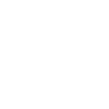
t = 0.00 s
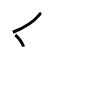
t = 2.00 s
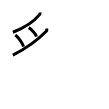
t = 4.00 s
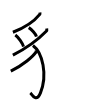
t = 6.00 s
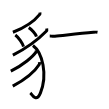
t = 8.00 s
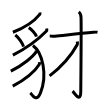
t = 10.00 s

The animated SVG that drew these frames (rendered in a browser with its animation timeline set to each time). Animation: 10 SMIL elements (animate=10); one cycle of 10.00 s.

<svg width="109px" height="109px" viewBox="0 0 px 109px" xmlns="http://www.w3.org/2000/svg" xmlns:xlink="http://www.w3.org/1999/xlink" xml:space="preserve" version="1.1"  baseProfile="full">
<path d="M39.89,12.5c0.07,0.46,0.28,1.34-0.14,1.87c-5.28,6.56-13.08,12.58-26.84,17.86" style="fill:none;stroke:black;stroke-width:3;opacity:0">
  <animate attributeType="CSS" attributeName="opacity" from="0" to="1" begin="0s" dur="1s" repeatCount="0" fill="freeze" />
</path>
<path d="M15.31,34.98c2.9,2.06,7.48,8.47,8.2,11.67" style="fill:none;stroke:black;stroke-width:3;opacity:0">
  <animate attributeType="CSS" attributeName="opacity" from="0" to="1" begin="1s" dur="1s" repeatCount="0" fill="freeze" />
</path>
<path d="M28.74,27.67c2.73,1.57,7.04,6.45,7.72,8.89" style="fill:none;stroke:black;stroke-width:3;opacity:0">
  <animate attributeType="CSS" attributeName="opacity" from="0" to="1" begin="2s" dur="1s" repeatCount="0" fill="freeze" />
</path>
<path d="M46.66,28.51c0.09,0.63,0.44,1.88-0.18,2.52C38,39.75,28.5,47.25,12.86,55.11" style="fill:none;stroke:black;stroke-width:3;opacity:0">
  <animate attributeType="CSS" attributeName="opacity" from="0" to="1" begin="3s" dur="1s" repeatCount="0" fill="freeze" />
</path>
<path d="M32.94,45.42c9.56,7.08,14.83,29.39,7.52,47.43c-4.26,10.52-9.01,0.96-10.11,0.05" style="fill:none;stroke:black;stroke-width:3;opacity:0">
  <animate attributeType="CSS" attributeName="opacity" from="0" to="1" begin="4s" dur="1s" repeatCount="0" fill="freeze" />
</path>
<path d="M36.1,50.17c0.07,0.49,0.29,1.35-0.14,1.98C33,56.5,23.25,65,10.8,71.16" style="fill:none;stroke:black;stroke-width:3;opacity:0">
  <animate attributeType="CSS" attributeName="opacity" from="0" to="1" begin="5s" dur="1s" repeatCount="0" fill="freeze" />
</path>
<path d="M39.39,62.14c0.07,0.58,0.32,1.57-0.15,2.32c-3.5,5.56-12.99,14.38-26.49,21.73" style="fill:none;stroke:black;stroke-width:3;opacity:0">
  <animate attributeType="CSS" attributeName="opacity" from="0" to="1" begin="6s" dur="1s" repeatCount="0" fill="freeze" />
</path>
<path d="M49.75,36c1.1,0,3,0.45,5.16,0.25c8.09-0.75,23.6-2.75,38.52-4c2.16-0.18,2.71-0.25,4.07,0" style="fill:none;stroke:black;stroke-width:3;opacity:0">
  <animate attributeType="CSS" attributeName="opacity" from="0" to="1" begin="7s" dur="1s" repeatCount="0" fill="freeze" />
</path>
<path d="M78.77,11.83c1.23,0.92,2.17,2.49,2.26,5.52c0.4,14.55-0.26,69.16-0.26,74.12c0,12.53-6.71,1-8.21-0.25" style="fill:none;stroke:black;stroke-width:3;opacity:0">
  <animate attributeType="CSS" attributeName="opacity" from="0" to="1" begin="8s" dur="1s" repeatCount="0" fill="freeze" />
</path>
<path d="M77.3,41.5c0.08,0.81,0.42,2.2-0.15,3.26C72.25,53.75,65,64,49.62,75.94" style="fill:none;stroke:black;stroke-width:3;opacity:0">
  <animate attributeType="CSS" attributeName="opacity" from="0" to="1" begin="9s" dur="1s" repeatCount="0" fill="freeze" />
</path>
</svg>
